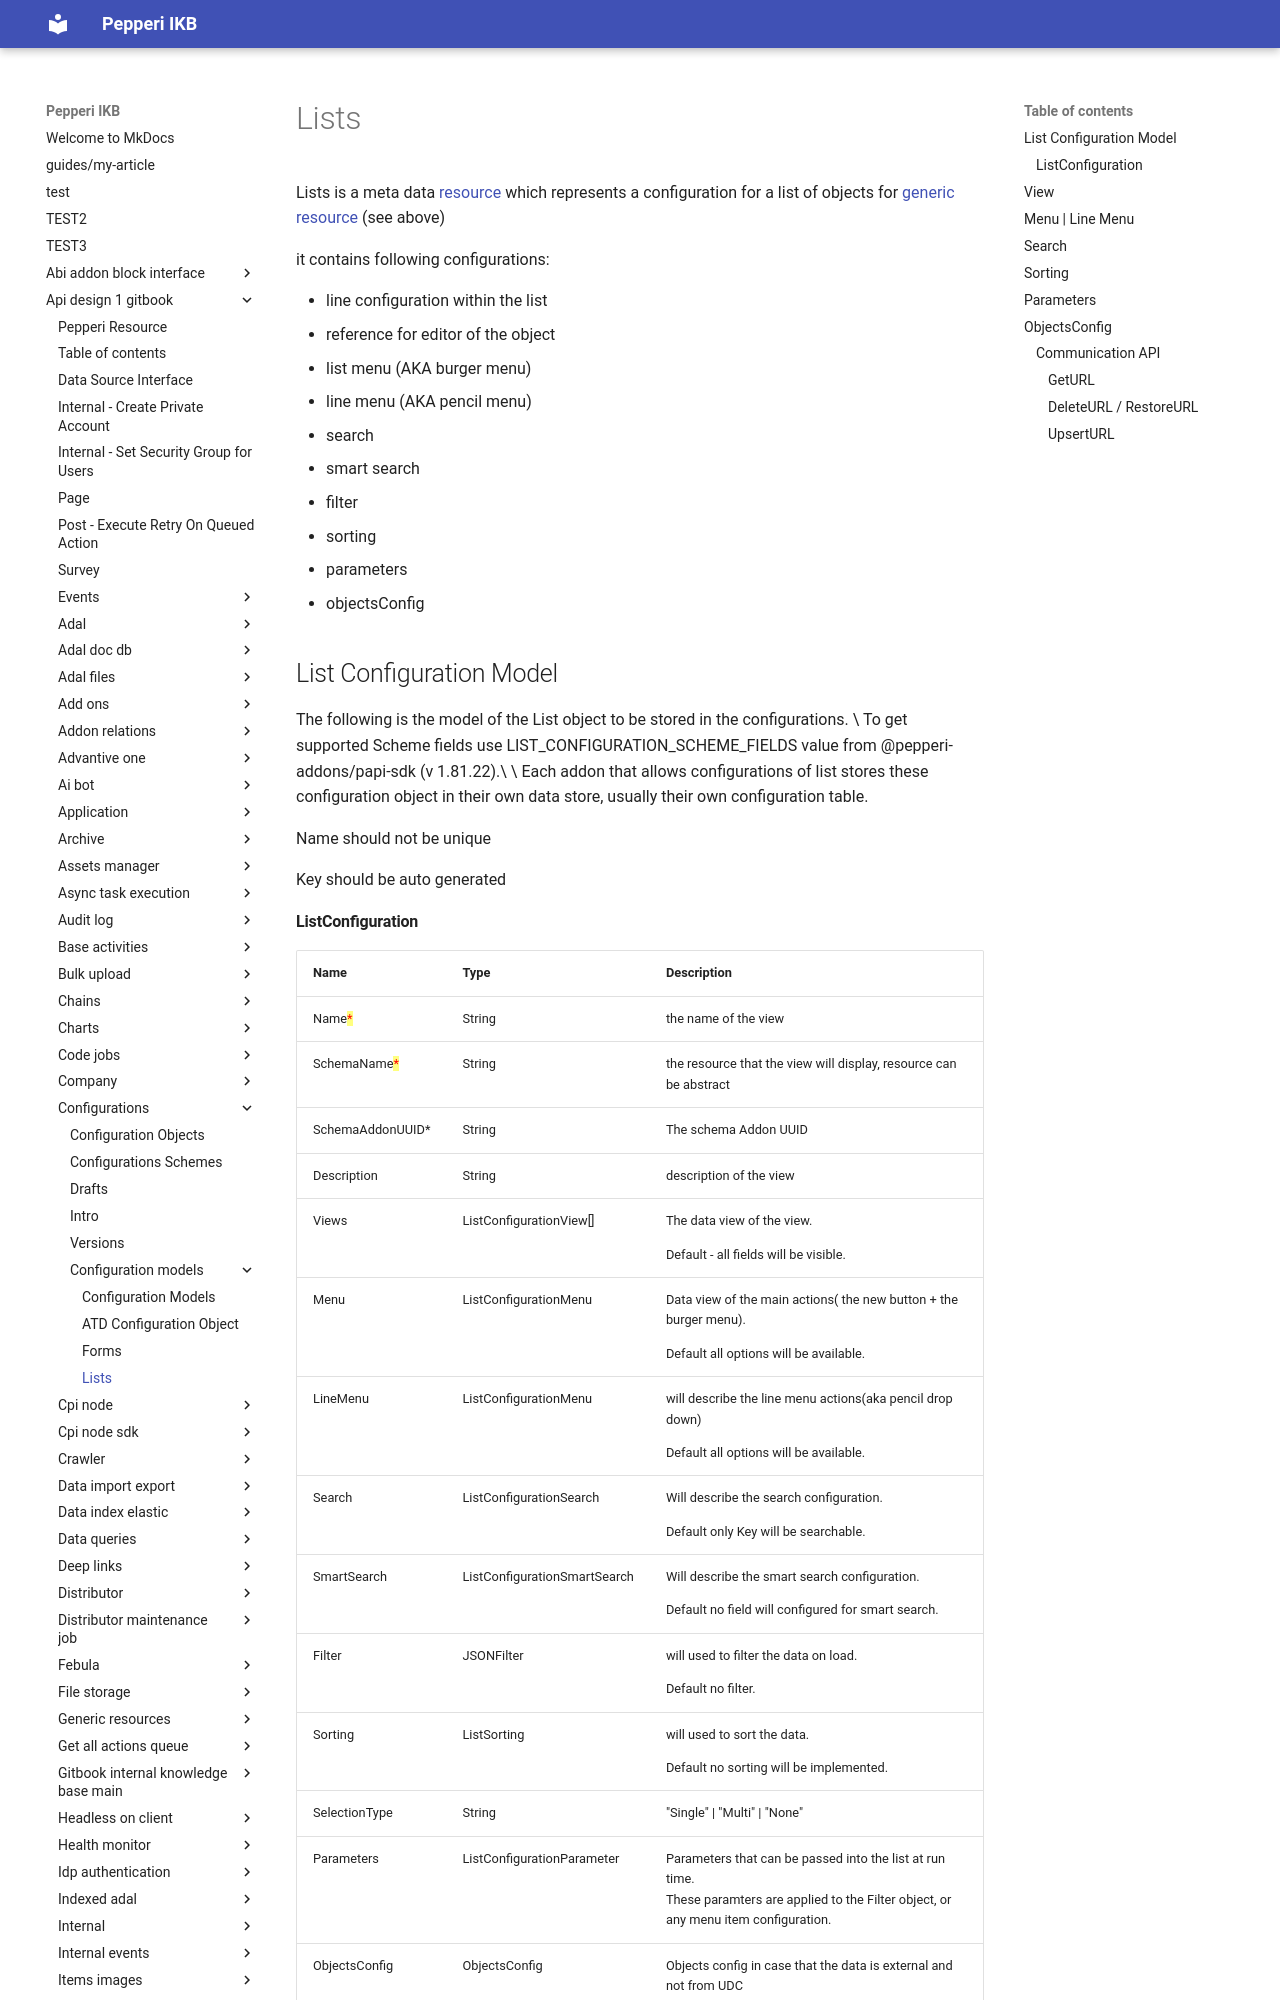

repository: AlinaSergeeva6/pepepri-docs · page: api-design-1-gitbook/configurations/configuration-models/lists/index.html · generator: mkdocs

---
description: standard pepperi resource, layout configuration of pepperi generic resource
---

# Lists

Lists is a meta data [resource](../../) which represents a configuration for a list of objects for [generic resource](../../generic-resources/) (see above)

it contains following configurations:

* line configuration within the list
* reference for editor of the object&#x20;
* list menu (AKA burger menu)
* line menu (AKA pencil menu)
* search&#x20;
* smart search
* filter
* sorting&#x20;
* parameters
* objectsConfig

## List Configuration Model

The following is the model of the List object to be stored in the configurations. \
To get supported Scheme fields use LIST\_CONFIGURATION\_SCHEME\_FIELDS value from @pepperi-addons/papi-sdk (v 1.81.22).\
\
Each addon that allows configurations of list stores these configuration object in their own data store, usually their own configuration table.&#x20;

Name should not be unique&#x20;

Key should be auto generated
